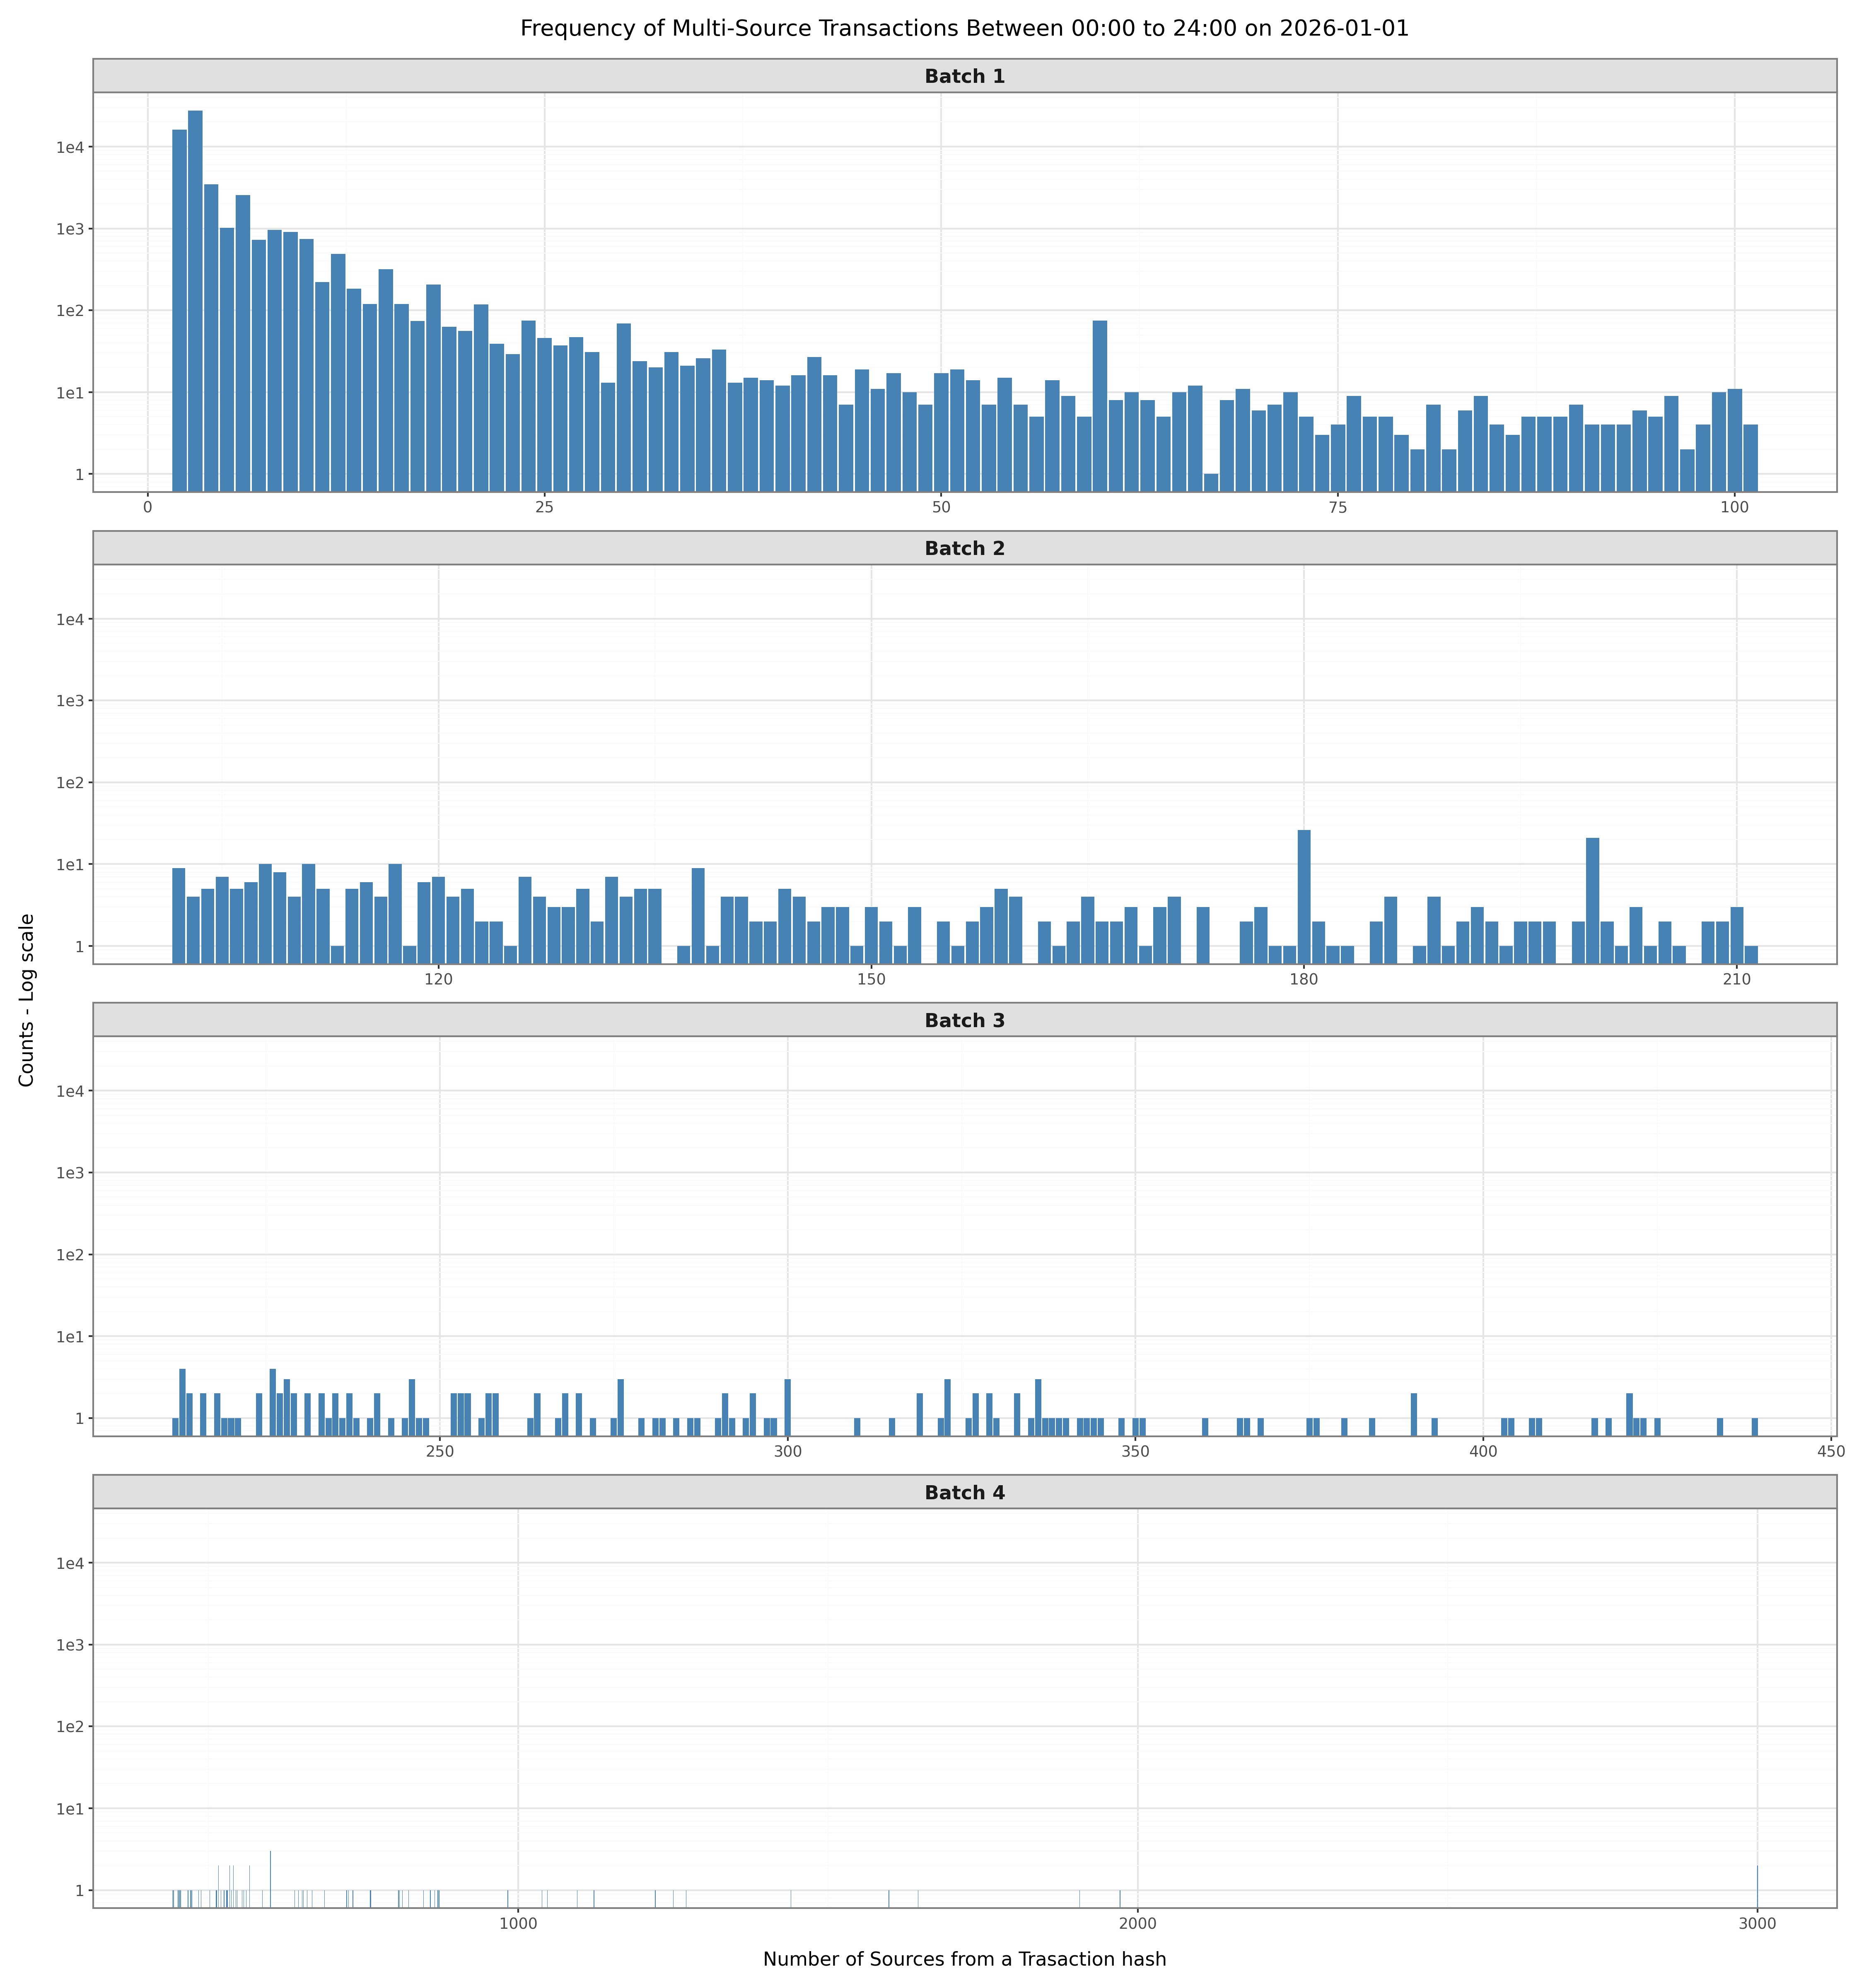

Values plotted in this chart, from the file beside it:
node, in_degree
c42bd5bb6c19218286f43589739190e541a6f850…, 15
c4ac34f910d3142aa3226c89b0a0be5df978867d…, 4
59998e821da544deccc96ea7d38db8c90685130a…, 3
70c7206d17d101a0c1a9991ab3a4b99a6380c5ac…, 726
df3e226cc2e6a641e87b12a409bb27b8f8b2468c…, 2
2e16509400cc00732600d93fc4fa943880d1bec5…, 434
a67858826f0a1fc1107e692336d30ede6e6e2a7e…, 60
6733d50f0d100ad21687a9291611f7774a81f643…, 55
cb2c0bbe554d69f556b0fe26d29cfb823ca94893…, 18
0e1ced3ef8a826668733bf28ce7a60253e221db9…, 206
245806c5939d66eedf4fa94b498f6aaa1415a1cb…, 9
b81f0369162f6e52e896ce32635dd23d129023e0…, 7
0a902944d23e46a15c88e46e9ad70ddc0f34dd02…, 4
468a51c9e215d15d7730ace67af44e21eb4796f9…, 512
73b4be7827dfbf120e5554eb994392e7712a7435…, 442
5474c47bfce0a56550ce987ee2ad975024cd0ed8…, 292
50b9cf368341174fa3795cd3e712a336e626750d…, 5
bb2795cf6e7ba127e7fdd12efd95dc503bbc258d…, 102
428ba97b30481ccc42c02c775afd51fd83690f32…, 257
b6099da8e3fb2058818eff61428fa2d3b806c08e…, 2
b5f020d7831d40ade975186c534670ed975c2acd…, 99
1da226c3f16840f78b9f2ad745a42a818fac7ceb…, 108
e476f0ade8b117b156ee431840384d21d8bea821…, 9
e4dbceb5ea88246ffdd2bb0abd766c3eff22d00e…, 3
5776bb8f88de9478b022117aee0b5cd8bc64afdb…, 55
470fc4d2d7a8a05c0c7458f26762faf38c558442…, 15
c52e292a96655200d89b4b0f71207eba11a9914e…, 3
fc93e8c5cdf1db6abcfb0550750a462331f84ff6…, 6
c86881b9da8a1424dffb1345691cdb955fce8bad…, 132
5007fdcce99176573601bef668073f08f6fb68da…, 241
ed3e21c6481f73d6c65c39aef745180b71f4f542…, 3
b758068d17c36b613883638dca266a2c57a3af68…, 2
7ff27c04454213fdd5e851ccde5d96461b29f9e1…, 3
c33576cf75cec2e190d3a0026e65a508404ad279…, 191
e867b3342ccdbf0b60a408cd1aa4d19f002ac177…, 1221
134df58785de24a41d0dcfd3faf5e29e2ce6328d…, 297
091195996a9ce287b4b4cb65072bd5a44c0614cc…, 27
675741ce86e3bb73e3b29628c3ee93d1973381c0…, 84
22eb784ac46681adc5c8521aabd28dbc7c420dda…, 25
71515fd867414f52c8c54b29d7961bcfee535c93…, 90
888b419aaf30795723f16a454a526ec1a4d858cc…, 546
2507d8407e6a06bdfdbc45c9e03d8ac4e05e4c21…, 3
c58f38583f7d6d6d301b21909c9591d070e44acb…, 6
dd8aade2701c46e2fa53183f6b611f76e8476d2c…, 3
2171dda0113068e933db4dc697cdc71cf3f9cefd…, 87
2a1a8b9eb79a99c7e9ae3dd7b7fd1982b7a92618…, 54
84f5d75be379d02f61cfbb68c64dd6e8ec7c9c1d…, 43
2d57bac1bf8d1d304defe5e8b0432a70cf14a317…, 145
ead7a494c985370979057da5e815d4aacef43302…, 208
1d192722ca7bf08c3c0b46ad9b2b33228d338c62…, 366
11c35c7d911be8d8e9ebe85831eb0c3e83910d96…, 114
ded85829a6d6b51ea44db75b6188908778d2c76a…, 211
c01427e50ec973315cc89b1a4e5393632ffa5509…, 326
3df9387227807dd1b92d25f84012beaf72779494…, 5
112d12202f99acf0490708ac726aceb10751105a…, 2
b0cbb018f44e00fe28e0763343c20d036d484106…, 38
b2a020baa6b1392ca54c680b7294bdd52e103880…, 3
1024d75e4c651bdb8803e3192b65b84cfa6b61ad…, 3
d6af28d0cd41e203d31d2ea0f695f8860b596158…, 2
53b3394785fbb92ff4b192680d82d46d2012767e…, 4
... 57,675 more rows
